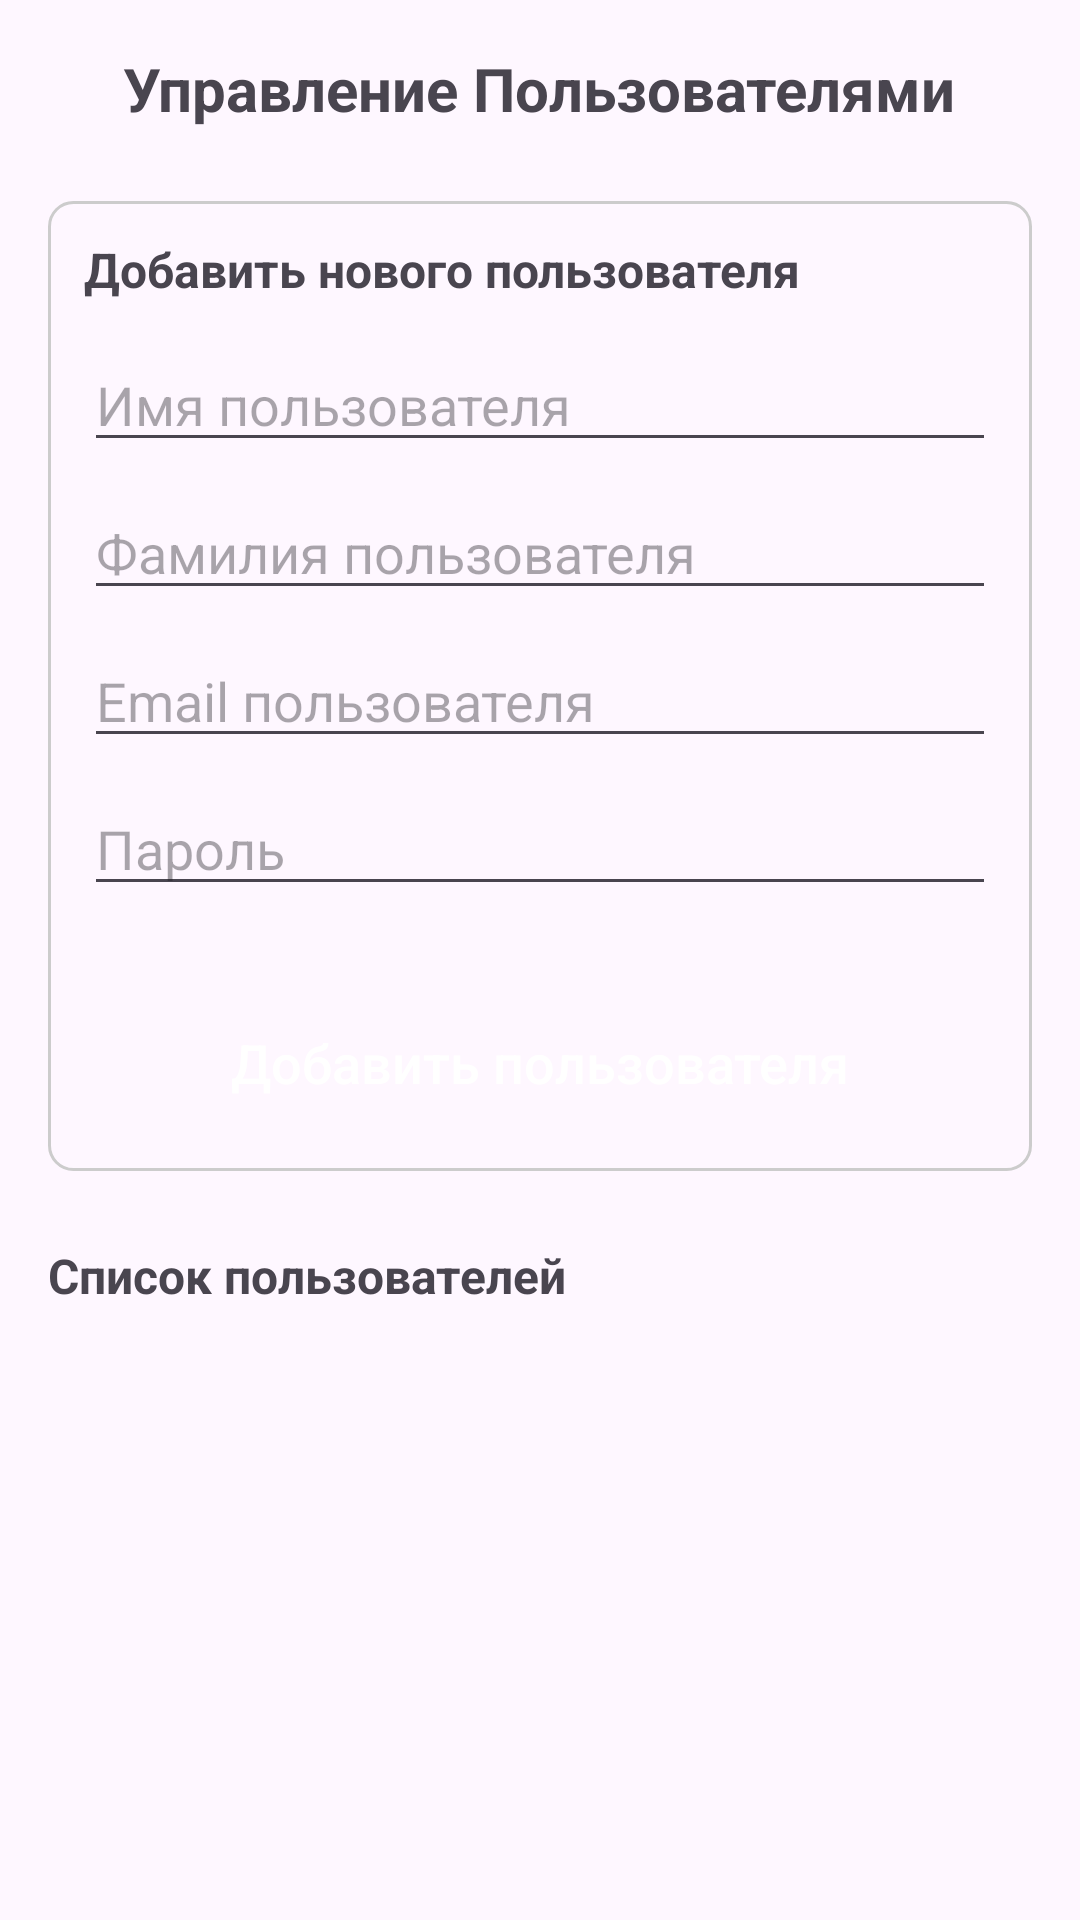

This screen was rendered from an Android layout file. Write that file and the resources it references.
<!-- AndroidManifest.xml: application theme Theme.FitnessApp -->
<!-- res/layout/activity_usermanagement.xml -->
<?xml version="1.0" encoding="utf-8"?>
<LinearLayout
    xmlns:android="http://schemas.android.com/apk/res/android"
    xmlns:tools="http://schemas.android.com/tools"
    android:layout_width="match_parent"
    android:layout_height="match_parent"
    android:fitsSystemWindows="true"
    android:orientation="vertical"
    android:padding="16dp"
    tools:context=".activities.UserManagementActivity">

    <TextView
        android:layout_width="wrap_content"
        android:layout_height="wrap_content"
        android:text="@string/user_management"
        android:textSize="20sp"
        android:textStyle="bold"
        android:layout_gravity="center_horizontal"
        android:layout_marginBottom="24dp"/>

    <LinearLayout
        android:layout_width="match_parent"
        android:layout_height="wrap_content"
        android:orientation="vertical"
        android:layout_marginBottom="24dp"
        android:padding="12dp"
        android:background="@drawable/border_background">

        <TextView
            android:layout_width="wrap_content"
            android:layout_height="wrap_content"
            android:text="@string/add_new_user"
            android:textSize="16sp"
            android:textStyle="bold"
            android:layout_marginBottom="12dp"/>
        
        <EditText
            android:id="@+id/edtNewUserName"
            android:layout_width="match_parent"
            android:layout_height="wrap_content"
            android:hint="@string/name_user"
            android:inputType="textPersonName"
            android:layout_marginBottom="8dp"/>

        <EditText
            android:id="@+id/edtNewLastName"
            android:layout_width="match_parent"
            android:layout_height="wrap_content"
            android:hint="@string/lastname_user"
            android:inputType="textPersonName"
            android:layout_marginBottom="8dp"/>
        
        <EditText
            android:id="@+id/edtNewUserEmail"
            android:layout_width="match_parent"
            android:layout_height="wrap_content"
            android:hint="@string/email_user"
            android:inputType="textEmailAddress"
            android:layout_marginBottom="8dp"/>
        
        <EditText
            android:id="@+id/edtNewUserPassword"
            android:layout_width="match_parent"
            android:layout_height="wrap_content"
            android:hint="@string/password_user"
            android:inputType="textPassword"
            android:layout_marginBottom="12dp"/>

        <androidx.appcompat.widget.AppCompatButton
            android:id="@+id/btnAddUser"
            android:layout_width="match_parent"
            android:layout_height="wrap_content"
            android:layout_marginStart="16dp"
            android:layout_marginEnd="16dp"
            android:layout_marginTop="16dp"
            android:padding="12dp"
            android:text="@string/add_user"
            android:background="@drawable/red_button_background"
            android:textColor="@color/white"
            android:textSize="18sp"
            android:textAllCaps="false"
            android:fontFamily="sans-serif-medium"/>
    </LinearLayout>
    
    <TextView
        android:layout_width="wrap_content"
        android:layout_height="wrap_content"
        android:text="@string/list_users"
        android:textSize="16sp"
        android:textStyle="bold"
        android:layout_marginBottom="12dp"/>

    <androidx.recyclerview.widget.RecyclerView
        android:id="@+id/recyclerViewUsers"
        android:layout_width="match_parent"
        android:layout_height="0dp"
        android:layout_weight="1"
        tools:listitem="@layout/item_user_list"/>

</LinearLayout>
<!-- res/layout/item_user_list.xml (included above) -->
<?xml version="1.0" encoding="utf-8"?>
<LinearLayout xmlns:android="http://schemas.android.com/apk/res/android"
    android:layout_width="match_parent"
    android:layout_height="wrap_content"
    xmlns:tools="http://schemas.android.com/tools"
    android:orientation="horizontal"
    android:padding="12dp"
    android:gravity="center_vertical"
    android:background="?android:attr/selectableItemBackground"
    android:clickable="true"
    android:focusable="true">

    <LinearLayout
        android:layout_width="0dp"
        android:layout_height="wrap_content"
        android:layout_weight="1"
        android:orientation="vertical">
        
        <TextView
            android:id="@+id/txtUserName"
            android:layout_width="wrap_content"
            android:layout_height="wrap_content"
            android:textSize="16sp"
            android:textStyle="bold"
            tools:text="Иван Иванов"/>
        
        <TextView
            android:id="@+id/txtUserEmail"
            android:layout_width="wrap_content"
            android:layout_height="wrap_content"
            android:textSize="14sp"
            android:textColor="@android:color/darker_gray"
            tools:text="ivan.ivanov@example.com"/>

        <TextView
            android:id="@+id/textViewUserAdditionalInfo"
            android:layout_width="wrap_content"
            android:layout_height="wrap_content"
            android:textSize="12sp"
            android:textColor="@color/black"
            tools:text="Доп. информация: Занимается бегом"/>
    </LinearLayout>
    
    <ImageButton
        android:id="@+id/btnDeleteUser"
        android:layout_width="32dp"
        android:layout_height="32dp"
        android:background="@drawable/ic_delete"
        android:contentDescription="Удалить пользователя"
        android:scaleType="fitCenter"
        android:layout_marginStart="8dp"/>

</LinearLayout>
<!-- resources referenced by this layout -->
<resources>
  <color name="black">#FF000000</color>
  <color name="white">#FFFFFFFF</color>
  <!-- drawable border_background (drawable) -->
  <?xml version="1.0" encoding="utf-8"?>
  <shape xmlns:android="http://schemas.android.com/apk/res/android"
      android:shape="rectangle">
  
      <stroke android:width="1dp" android:color="#CCCCCC"/>
  
      <corners android:radius="8dp"/>
  
      <solid android:color="@android:color/transparent"/>
  
  </shape>
  <string name="add_new_user">Добавить нового пользователя</string>
  <string name="add_user">Добавить пользователя</string>
  <string name="email_user">Email пользователя</string>
  <string name="lastname_user">Фамилия пользователя</string>
  <string name="list_users">Список пользователей</string>
  <string name="name_user">Имя пользователя</string>
  <string name="password_user">Пароль</string>
  <string name="user_management">Управление Пользователями</string>
  <style name="Theme.FitnessApp" parent="Base.Theme.FitnessApp">
          <item name="android:windowAnimationStyle">@null</item>
          <item name="colorAccent">@color/colorAccent</item>
          <item name="colorControlActivated">@color/colorAccent</item>
      </style>
  <style name="Base.Theme.FitnessApp" parent="Theme.Material3.DayNight.NoActionBar">
          
          
      </style>
  <color name="colorAccent">#FF3A5C</color>
</resources>
